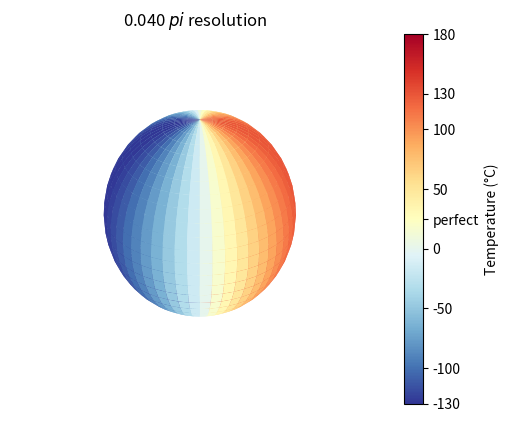
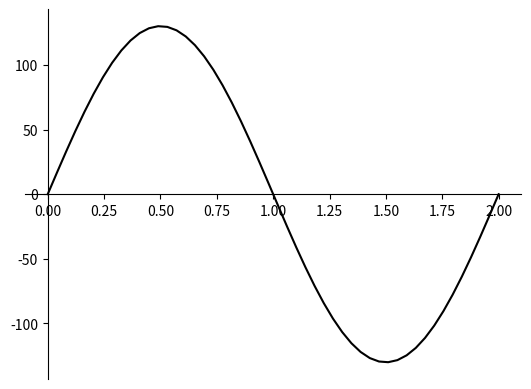

Python code for these plots, in order:
import numpy as np
import matplotlib.pyplot as plt
import matplotlib as mpl

# sphere
phi = np.linspace(0, np.pi, 25)
theta = np.linspace(0, 2*np.pi, 50)
T, P = np.meshgrid(theta, phi) # returns shape (len(phi), len(theta))
r = 1

#cartesian coordinates
x = r * np.sin(P) * np.cos(T)
y = r * np.sin(P) * np.sin(T)
z = r * np.cos(P)

# Replace with temperatures from analysis
temps = 130 * np.sin(T)
min_temp = temps.min()
max_temp = temps.max()

shape = temps.shape

# Use below to make sphere same shape as temps, 
# Assuming axis 0 is phi (0 -> pi)
# axis 1 is theta (0 -> 2pi)
# If not, swap 0 & 1 below and the creation of x & y

# # sphere
# phi = np.linspace(0, np.pi, shape[0])
# theta = np.linspace(0, 2*np.pi, shape[1])
# T, P = np.meshgrid(theta, phi) # returns shape (len(phi), len(theta))
# r = 1

# #cartesian coordinates
# x = r * np.sin(P) * np.cos(T)
# y = r * np.sin(P) * np.sin(T)
# z = r * np.cos(P)

colour_map = mpl.colormaps['RdYlBu_r'] # Red to yellow to blue colour map

perf_temp = 25 # chosen temperature for the cheese

# Sets colour map to centre on perf_temp
if np.abs(perf_temp-max_temp) >= np.abs(perf_temp-min_temp):
    norm = mpl.colors.Normalize(vmin=(2*perf_temp)-max_temp, vmax=max_temp)
elif min_temp < 0:
    norm = mpl.colors.Normalize(vmin=min_temp, vmax=(2*perf_temp)-min_temp)

colours = colour_map(norm(temps))


# Plotting moon
fig = plt.figure()
ax = fig.add_subplot(111, projection='3d')
surface = ax.plot_surface(x, y, z, norm=norm, edgecolor=None, linewidth=0.5, cmap=colour_map, facecolors=colours)
ax.set_axis_off()
# Adding colourbar
cbar = plt.colorbar(mpl.cm.ScalarMappable(norm=norm, cmap=colour_map), ax=ax)
cbar.set_label('Temperature (°C)')
if np.abs(perf_temp-max_temp) >= np.abs(perf_temp-min_temp):  # Changes colourbar axis to match above
    cbar.set_ticks([(2*perf_temp)-max_temp, min_temp, -100, -50, 0, perf_temp, 50, 100, max_temp], labels=['{:.0f}'.format((2*perf_temp)-max_temp), '{:.0f}'.format(min_temp), '-100', '-50', '0', 'perfect', '50', '100', '{:.0f}'.format(max_temp)])
elif min_temp < 0:
    cbar.set_ticks([min_temp, -100, -50, 0, perf_temp, 50, 100, max_temp, (2*perf_temp)-min_temp], labels=['{:.0f}'.format(min_temp), '-100', '-50', '0', 'perfect', '50', '100', '{:.0f}'.format(max_temp), '{:.0f}'.format((2*perf_temp)-min_temp)])
# In set_ticks 
# First list is value positions, second is labels
# Indices have to match


ax.set_title('{:.3f} $pi$ resolution'.format(1 / shape[0]))
ax.set_box_aspect((1, 1, 1)) # to be regular sphere
ax.view_init(30, 0, 0) # Change viewing angle https://matplotlib.org/stable/api/_as_gen/mpl_toolkits.mplot3d.axes3d.Axes3D.view_init.html#mpl_toolkits.mplot3d.axes3d.Axes3D.view_init
plt.savefig('moon.png', dpi=600, transparent=True)
plt.show()

eq_index = shape[0] // 2 # Find equator index of temps

# Plot temps across equator
fig1 = plt.figure()
ax1 = fig1.add_subplot(111)
ax1.plot(theta/np.pi, temps[eq_index], c='k')
ax1.spines[["left", "bottom"]].set_position(("data", 0)) # Puts x axis at y=0, can remove
ax1.spines[["top", "right"]].set_visible(False)
plt.savefig('moon_eq.png', dpi=600, transparent=True)
plt.show()

